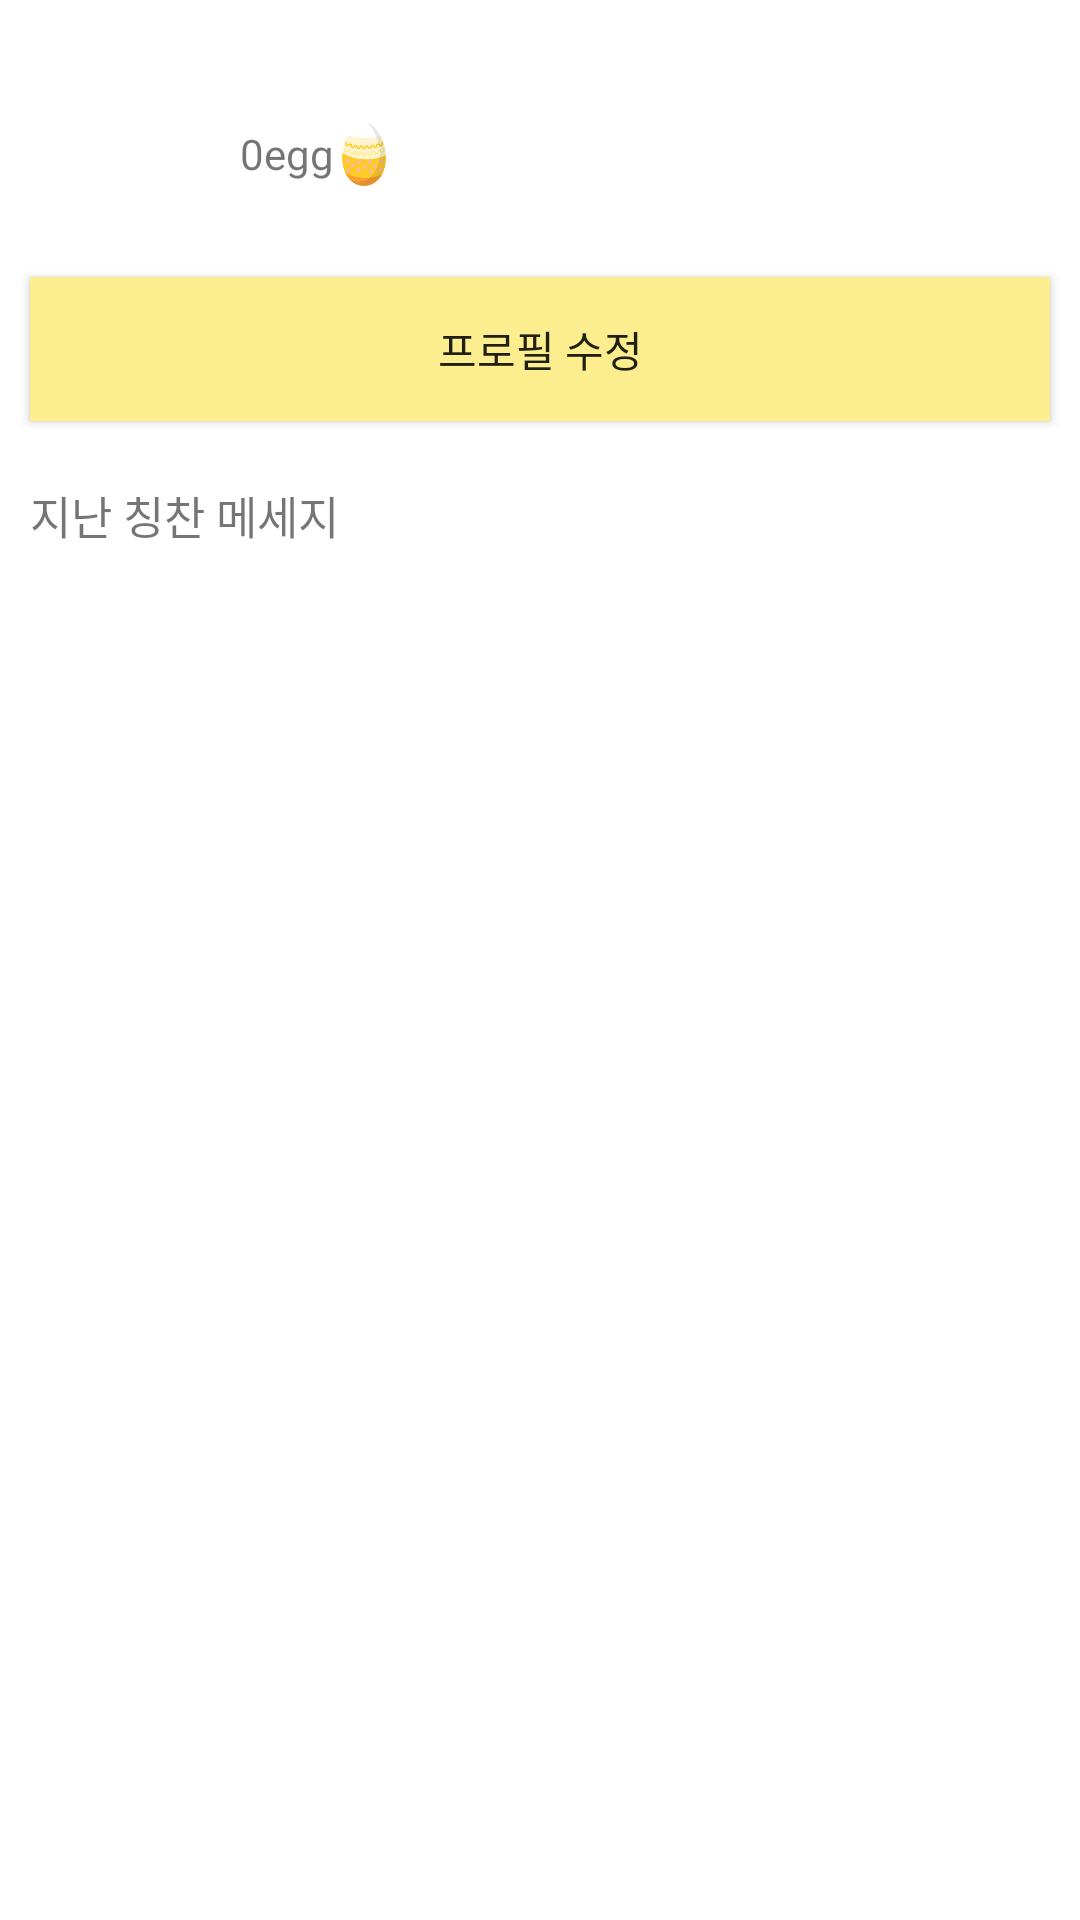

The Android layout XML behind this screen, and the referenced resources:
<!-- AndroidManifest.xml: application theme Theme.Guru2_app -->
<!-- res/layout/fragment_mypage_chick.xml -->
<?xml version="1.0" encoding="utf-8"?>
<LinearLayout xmlns:android="http://schemas.android.com/apk/res/android"
    xmlns:tools="http://schemas.android.com/tools"
    android:layout_width="match_parent"
    android:layout_height="match_parent"
    android:orientation="vertical"
    tools:context=".MypageChickenFragment">

    <LinearLayout
        android:layout_width="match_parent"
        android:layout_height="wrap_content"
        android:gravity="center_vertical"
        android:padding="10dp">

        <ImageView
            android:id="@+id/mypage_chick_image"
            android:layout_width="60dp"
            android:layout_height="60dp"
            android:src="@drawable/chick_profile" />

        <LinearLayout
            android:layout_width="270dp"
            android:layout_height="wrap_content"
            android:gravity="center_vertical"
            android:orientation="vertical"
            android:layout_margin="10dp">

            <TextView
                android:id="@+id/mypage_chick_text"
                android:layout_width="wrap_content"
                android:layout_height="wrap_content"
                android:textAppearance="@style/TextAppearance.AppCompat.Large"
                android:textSize="15sp" />

            <LinearLayout
                android:id="@+id/chick_egg_layout"
                android:layout_width="wrap_content"
                android:layout_height="wrap_content"
                android:orientation="horizontal"
                android:gravity="center_vertical">

                <TextView
                    android:id="@+id/chick_egg"
                    android:layout_width="wrap_content"
                    android:layout_height="wrap_content"
                    android:text="0egg" />

                <ImageView
                    android:layout_width="20dp"
                    android:layout_height="22dp"
                    android:src="@drawable/logo" />

            </LinearLayout>

        </LinearLayout>


        <ImageView
            android:id="@+id/mypage_chick_logout"
            android:layout_width="20dp"
            android:layout_height="22dp"
            android:src="@drawable/ic_baseline_logout_24" />

    </LinearLayout>

    <android.widget.Button
        android:layout_width="match_parent"
        android:layout_height="wrap_content"
        android:layout_margin="10dp"
        android:background="@color/yellow2"
        android:text="프로필 수정"/>


    <LinearLayout
        android:id="@+id/chick_last_message_layout"
        android:layout_width="match_parent"
        android:layout_height="wrap_content"
        android:layout_marginLeft="10dp"
        android:layout_marginTop="10dp"
        android:layout_marginRight="10dp"
        android:gravity="center_vertical">

        <TextView
            android:layout_width="355dp"
            android:layout_height="wrap_content"
            android:text="지난 칭찬 메세지"
            android:textSize="15sp" />

        <ImageView
            android:layout_width="23dp"
            android:layout_height="23dp"
            android:src="@drawable/ic_baseline_chevron_right_24" />

    </LinearLayout>

    <androidx.recyclerview.widget.RecyclerView
        android:id="@+id/mypage_chat_recyclerview"
        android:layout_width="match_parent"
        android:layout_height="match_parent"/>

</LinearLayout>
<!-- resources referenced by this layout -->
<resources>
  <color name="yellow2">#FCEE8F</color>
  <!-- drawable ic_baseline_chevron_right_24 (drawable) -->
  <vector xmlns:android="http://schemas.android.com/apk/res/android"
      android:width="24dp"
      android:height="24dp"
      android:viewportWidth="24"
      android:viewportHeight="24"
      android:tint="@color/yellow3">
    <path
        android:fillColor="@android:color/white"
        android:pathData="M10,6L8.59,7.41 13.17,12l-4.58,4.59L10,18l6,-6z"/>
  </vector>
  <!-- drawable logo: png bitmap (drawable-v24, 12201 bytes) -->
  <style name="Theme.Guru2_app" parent="Theme.MaterialComponents.DayNight.DarkActionBar">
          
          <item name="windowNoTitle">true</item>
          <item name="colorPrimary">@color/purple_500</item>
          <item name="colorPrimaryVariant">@color/white</item>
          <item name="colorOnPrimary">@color/white</item>
          
          <item name="colorSecondary">@color/teal_200</item>
          <item name="colorSecondaryVariant">@color/teal_700</item>
          <item name="colorOnSecondary">@color/black</item>
          
          <item name="android:statusBarColor" tools:targetApi="l">?attr/colorPrimaryVariant</item>
          
      </style>
  <color name="yellow3">#FFCE26</color>
  <color name="purple_500">#FF6200EE</color>
  <color name="white">#FFFFFFFF</color>
  <color name="teal_200">#FF03DAC5</color>
  <color name="teal_700">#FF018786</color>
  <color name="black">#FF000000</color>
</resources>
